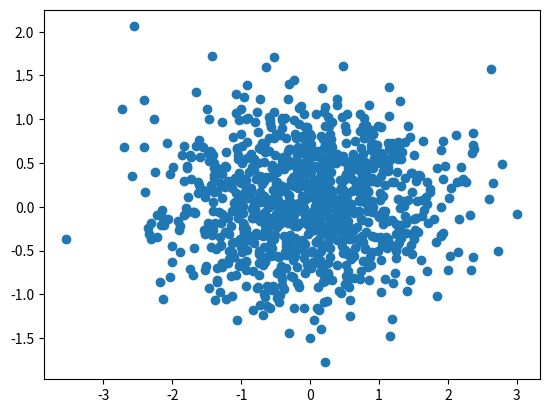

The script that saved this image:
import numpy as np 
import matplotlib.pyplot as plt 

def CONV(X, Y):
    return np.mean((X-np.mean(X))*(Y-np.mean(Y)))
def rho(X, Y):
    return CONV(X, Y)/np.std(X)/np.std(Y)

x1 = np.random.normal(0, 1, [1000])
x2 = np.random.normal(0, 0.6, [1000])
print(rho(x1, x2))
plt.scatter(x1, x2)
plt.show()